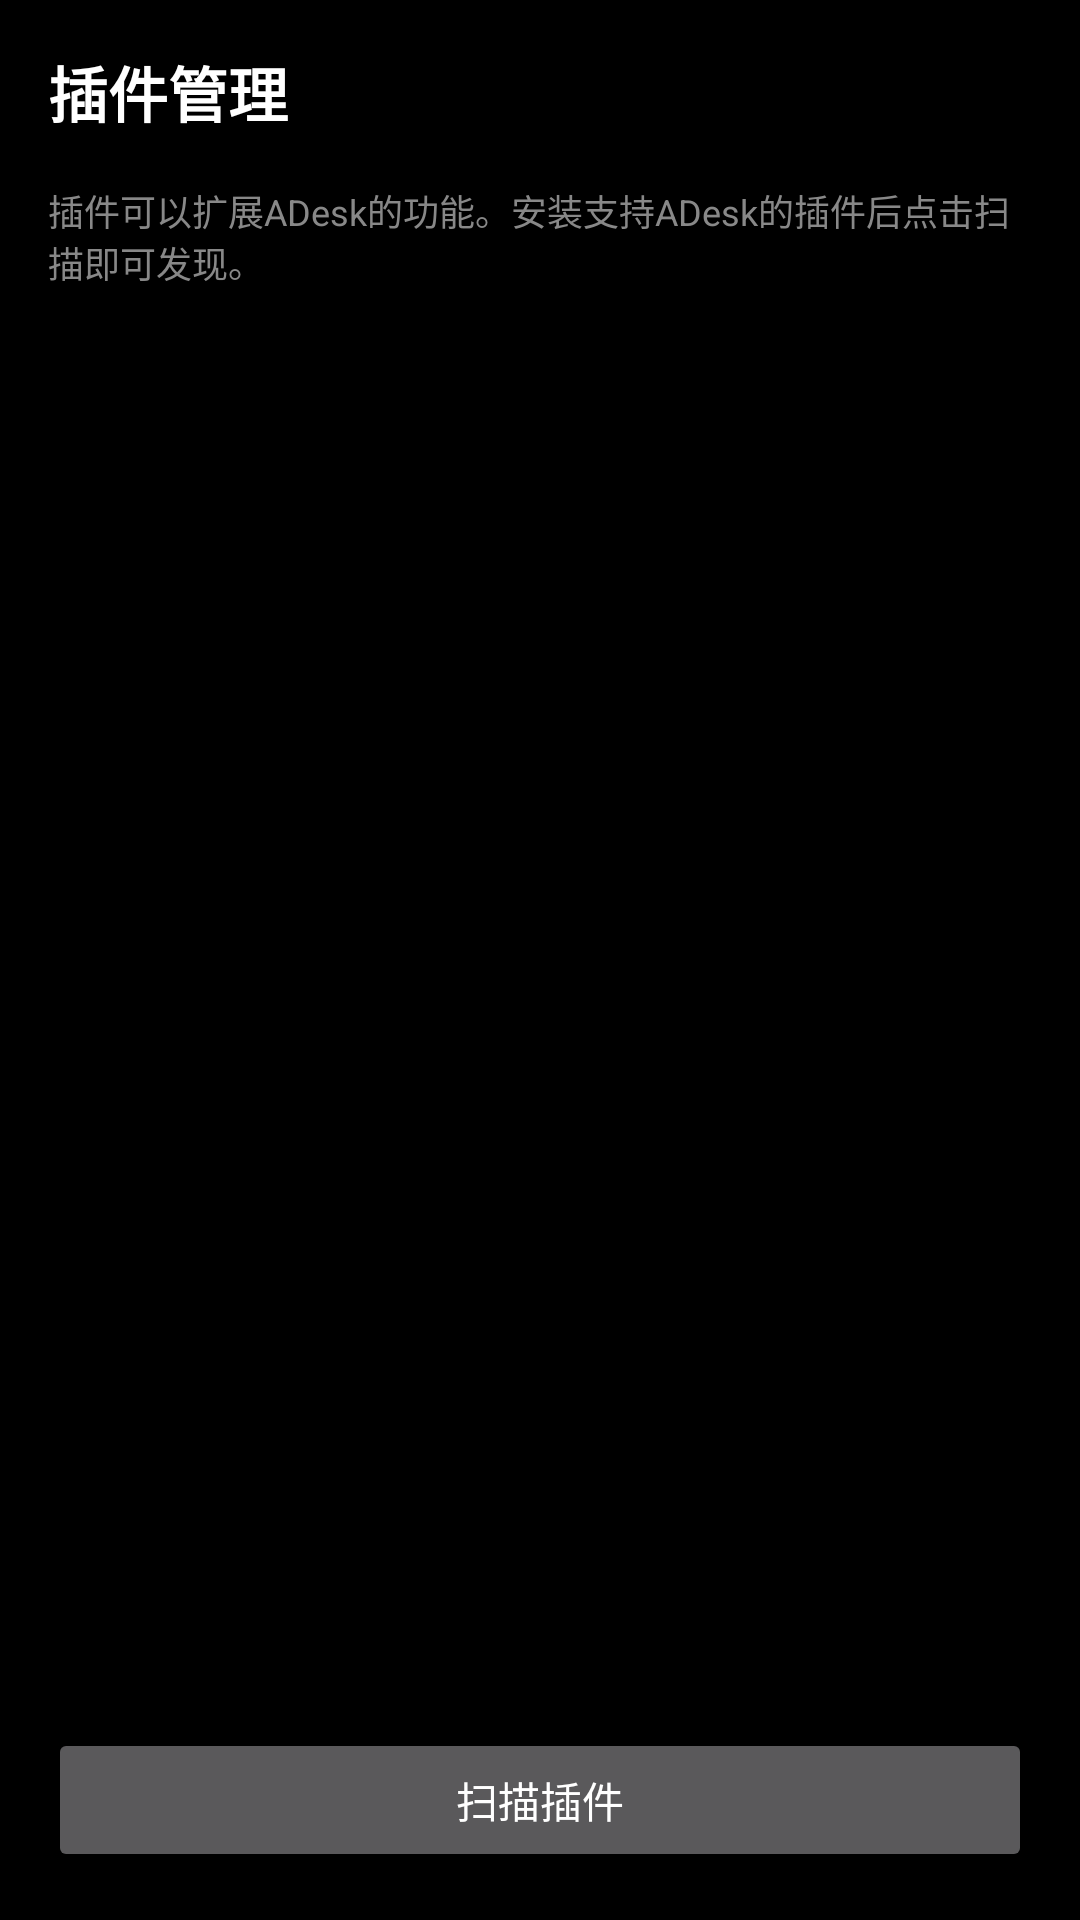

Reconstruct the res/layout file that produces this screen, plus the resources it refers to.
<!-- AndroidManifest.xml: activity theme Theme.ADesk -->
<!-- res/layout/activity_plugins.xml -->
<?xml version="1.0" encoding="utf-8"?>
<LinearLayout xmlns:android="http://schemas.android.com/apk/res/android"
    android:layout_width="match_parent"
    android:layout_height="match_parent"
    android:orientation="vertical"
    android:background="#000000"
    android:padding="16dp">

    <TextView
        android:layout_width="wrap_content"
        android:layout_height="wrap_content"
        android:text="@string/plugin_manager"
        android:textColor="#FFFFFF"
        android:textSize="20sp"
        android:textStyle="bold"
        android:layout_marginBottom="16dp" />

    <TextView
        android:id="@+id/tvPluginHint"
        android:layout_width="match_parent"
        android:layout_height="wrap_content"
        android:text="@string/plugin_hint"
        android:textColor="#888888"
        android:textSize="12sp"
        android:layout_marginBottom="16dp" />

    <androidx.recyclerview.widget.RecyclerView
        android:id="@+id/pluginsRecyclerView"
        android:layout_width="match_parent"
        android:layout_height="0dp"
        android:layout_weight="1" />

    <TextView
        android:id="@+id/tvNoPlugins"
        android:layout_width="match_parent"
        android:layout_height="0dp"
        android:layout_weight="1"
        android:text="@string/no_plugins_found"
        android:textColor="#666666"
        android:textSize="14sp"
        android:gravity="center"
        android:visibility="gone" />

    <Button
        android:id="@+id/btnScanPlugins"
        android:layout_width="match_parent"
        android:layout_height="48dp"
        android:layout_marginTop="16dp"
        android:text="@string/scan_plugins" />

</LinearLayout>
<!-- resources referenced by this layout -->
<resources>
  <string name="no_plugins_found">未发现插件</string>
  <string name="plugin_hint">插件可以扩展ADesk的功能。安装支持ADesk的插件后点击扫描即可发现。</string>
  <string name="plugin_manager">插件管理</string>
  <string name="scan_plugins">扫描插件</string>
  <style name="Theme.ADesk" parent="Theme.MaterialComponents.NoActionBar">
          <item name="colorPrimary">#1E88E5</item>
          <item name="colorPrimaryVariant">#1565C0</item>
          <item name="colorOnPrimary">@android:color/white</item>
          <item name="colorSecondary">#42A5F5</item>
          <item name="colorSecondaryVariant">#1976D2</item>
          <item name="colorOnSecondary">@android:color/white</item>
          <item name="android:statusBarColor" tools:targetApi="21">@android:color/transparent</item>
          <item name="android:navigationBarColor" tools:targetApi="21">@android:color/transparent</item>
          <item name="android:windowBackground">@android:color/black</item>
          <item name="android:windowDrawsSystemBarBackgrounds" tools:targetApi="21">true</item>
      </style>
</resources>
